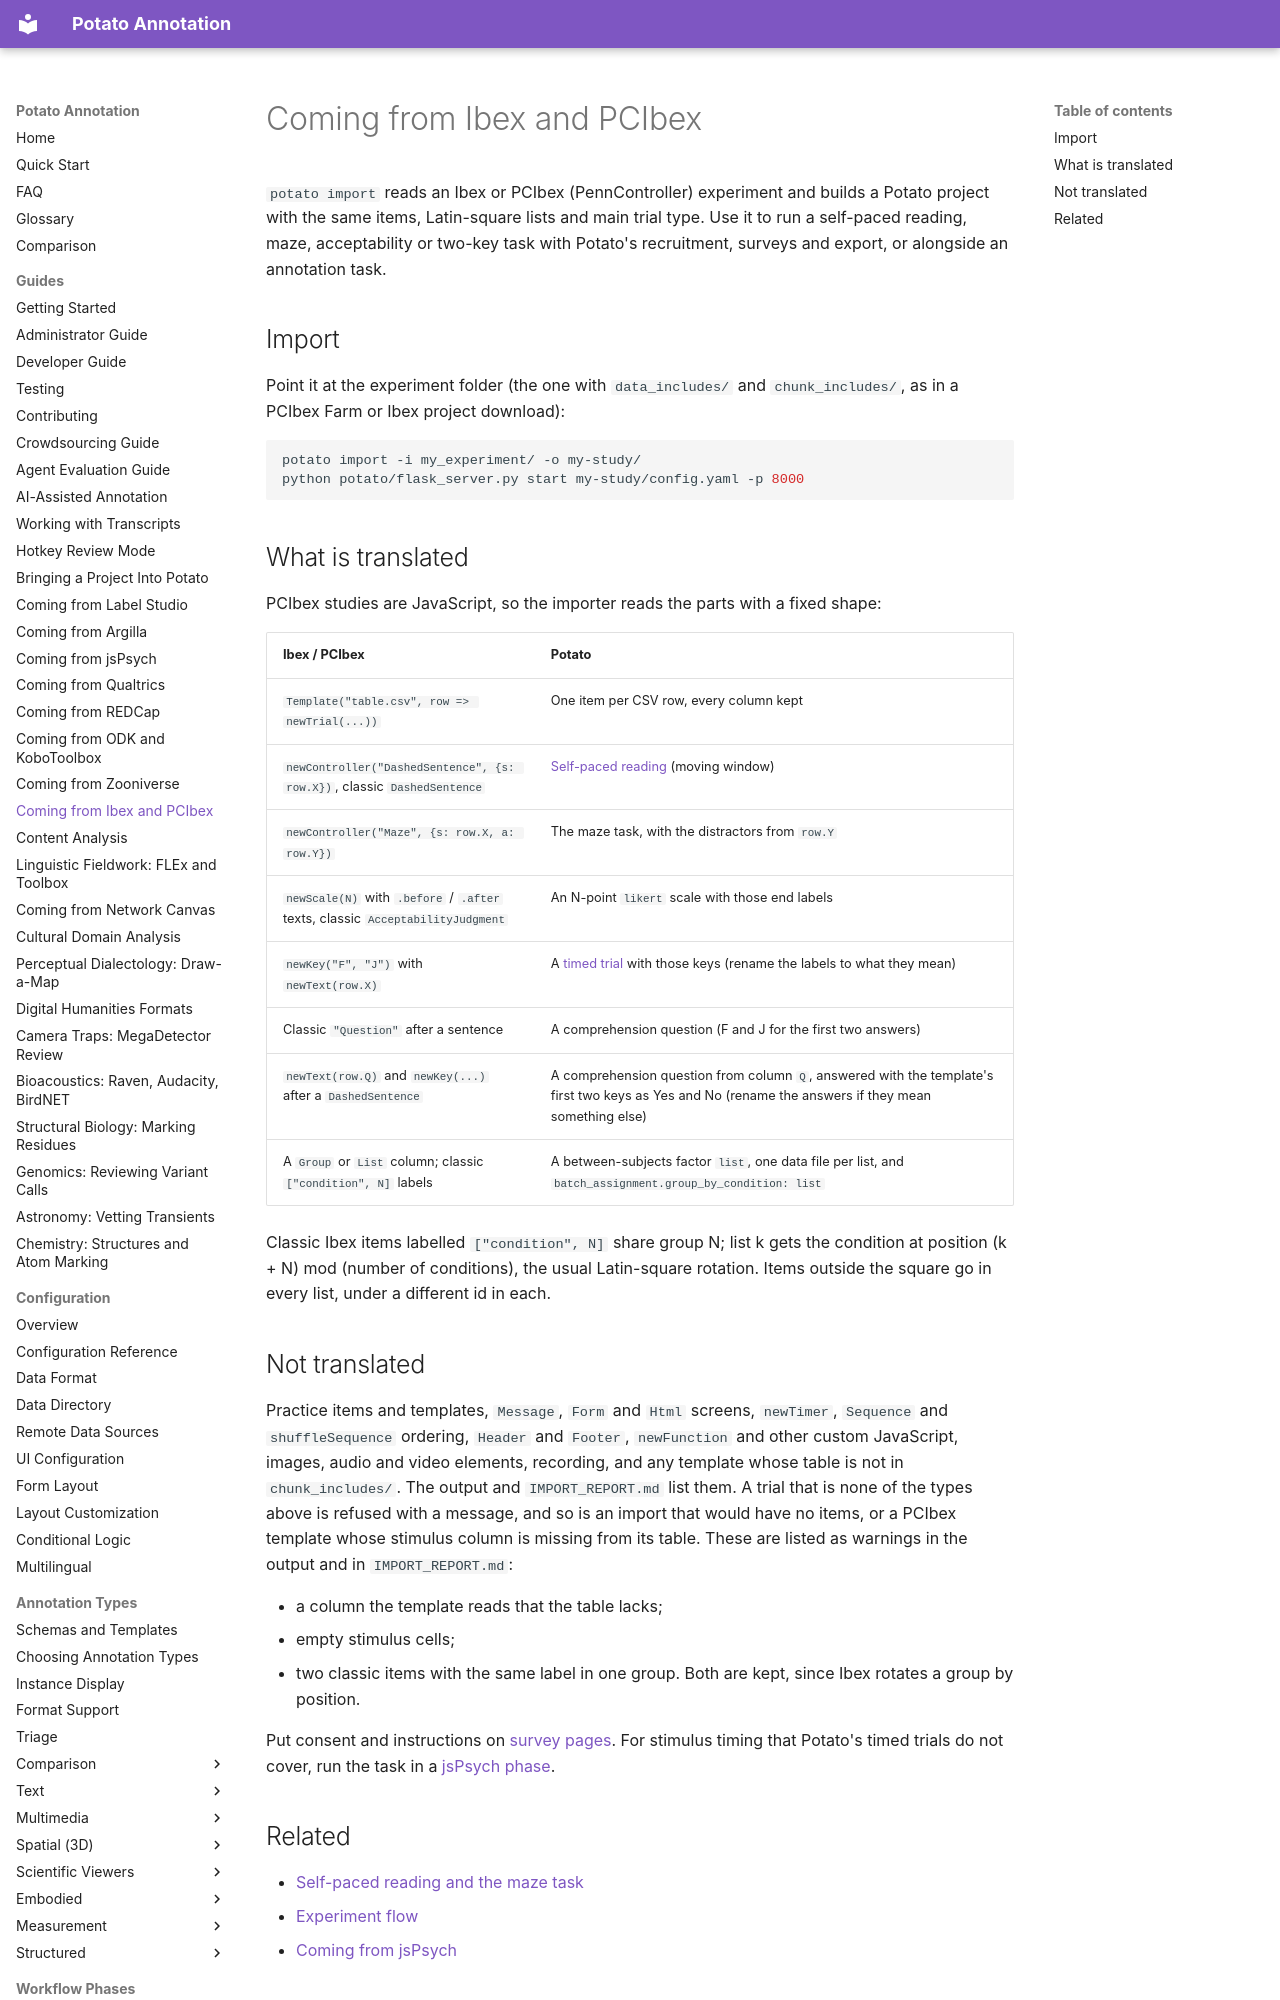

repository: davidjurgens/potato · page: guides/coming-from-ibex/index.html · generator: mkdocs

# Coming from Ibex and PCIbex

`potato import` reads an Ibex or PCIbex (PennController) experiment and
builds a Potato project with the same items, Latin-square lists and main
trial type. Use it to run a self-paced reading, maze, acceptability or
two-key task with Potato's recruitment, surveys and export, or alongside an
annotation task.

## Import

Point it at the experiment folder (the one with `data_includes/` and
`chunk_includes/`, as in a PCIbex Farm or Ibex project download):

```bash
potato import -i my_experiment/ -o my-study/
python potato/flask_server.py start my-study/config.yaml -p 8000
```
